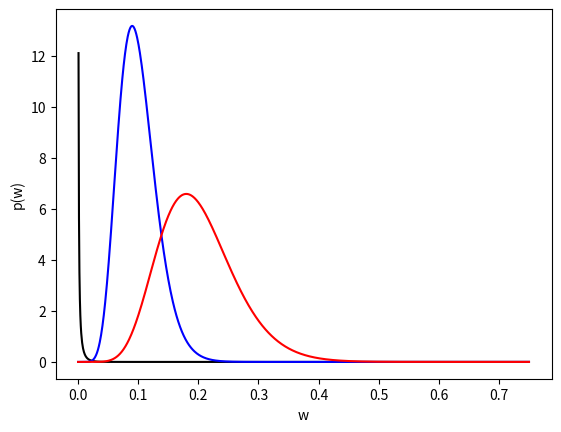

Recreate this plot in Python.
import numpy as np
from scipy.stats import gamma
import matplotlib.pyplot as plt

def plot_weight_distributions(kappa_delta, v_delta,
                              kappa_1, v_1,
                              kappa_0, v_0):

    w = np.linspace(0,0.75, num=1000)
    plt.figure()
    plt.plot(w, gamma(kappa_delta, scale=1.0/v_delta).pdf(w), '-k')
    plt.plot(w, gamma(kappa_0, scale=1.0/v_0).pdf(w), '-b')
    plt.plot(w, gamma(kappa_1, scale=1.0/v_1).pdf(w), '-r')
    plt.xlabel('w')
    plt.ylabel('p(w)')
    plt.show()

def plot_synthetic_weight_distributions():
    # Delta function is
    kappa_delta = 0.01
    v_delta     = 100.0

    # K=20, C=5
    kappa_1 = 10.0
    v_1      = kappa_1 * 5.0

    kappa_0 = 10.0
    v_0     = kappa_0 * 10.0

    plot_weight_distributions(kappa_delta, v_delta,
                              kappa_1, v_1,
                              kappa_0, v_0)

plot_synthetic_weight_distributions()